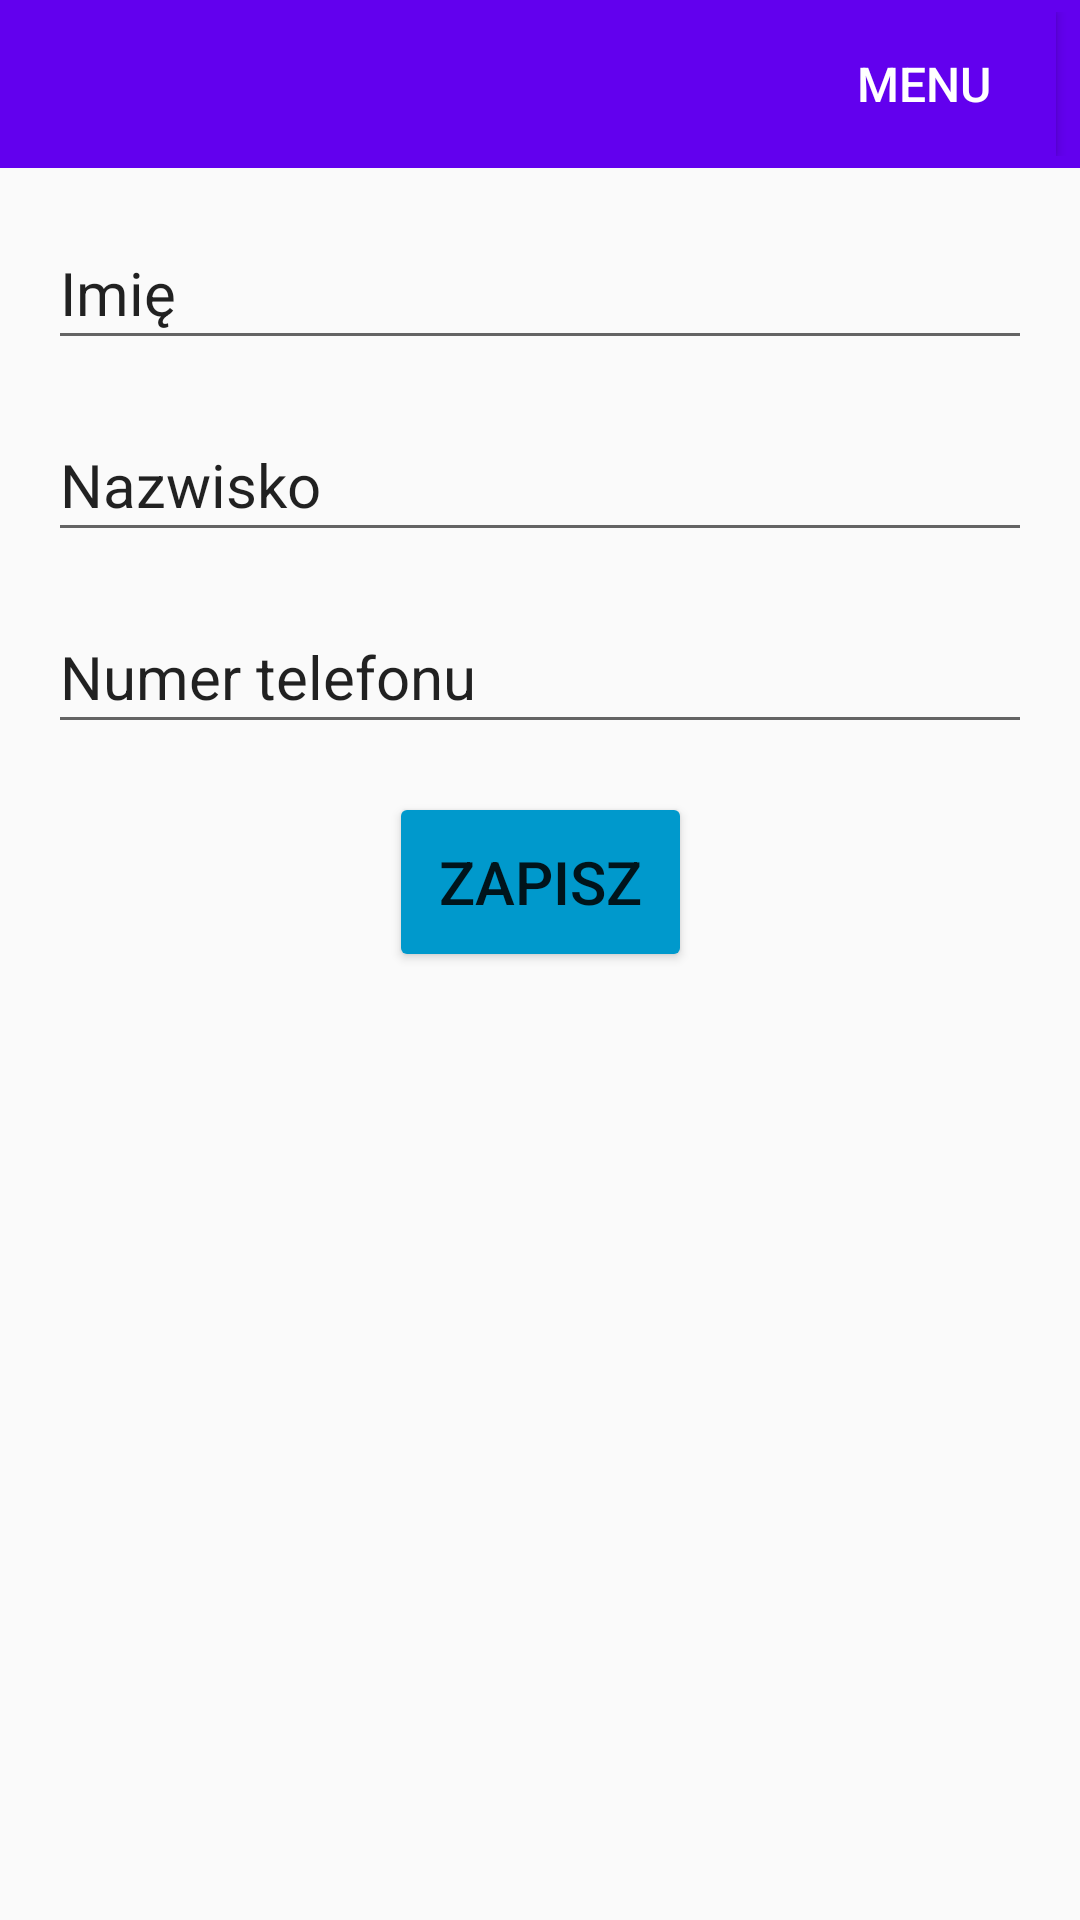

Android layout source for this screen:
<!-- AndroidManifest.xml: application theme Theme.AppCompat.Light.NoActionBar -->
<!-- res/layout/fragment_person_update.xml -->
<?xml version="1.0" encoding="utf-8"?>
<androidx.constraintlayout.widget.ConstraintLayout xmlns:android="http://schemas.android.com/apk/res/android"
    xmlns:tools="http://schemas.android.com/tools"
    xmlns:app="http://schemas.android.com/apk/res-auto"
    android:layout_width="match_parent"
    android:layout_height="match_parent"
    tools:context=".fragments.updatePerson.personUpdateFragment">

    <include
        android:id="@+id/toolbar"
        layout="@layout/activity_toolbar"
        app:layout_constraintEnd_toEndOf="parent"
        app:layout_constraintStart_toStartOf="parent"
        app:layout_constraintTop_toTopOf="parent" />

    <EditText
        android:id="@+id/name_update"
        android:layout_width="match_parent"
        android:layout_height="wrap_content"
        android:layout_marginStart="16dp"
        android:layout_marginTop="16dp"
        android:layout_marginEnd="16dp"
        android:ems="10"
        android:inputType="textPersonName"
        android:minHeight="48dp"
        android:text="Imię"
        android:textSize="20sp"
        app:layout_constraintEnd_toEndOf="parent"
        app:layout_constraintStart_toStartOf="parent"
        app:layout_constraintTop_toBottomOf="@+id/toolbar" />

    <EditText
        android:id="@+id/surname_update"
        android:layout_width="match_parent"
        android:layout_height="wrap_content"
        android:layout_marginStart="16dp"
        android:layout_marginTop="16dp"
        android:layout_marginEnd="16dp"
        android:ems="10"
        android:inputType="textPersonName"
        android:minHeight="48dp"
        android:text="Nazwisko"
        android:textSize="20sp"
        app:layout_constraintEnd_toEndOf="parent"
        app:layout_constraintStart_toStartOf="parent"
        app:layout_constraintTop_toBottomOf="@+id/name_update" />

    <EditText
        android:id="@+id/phone_update"
        android:layout_width="match_parent"
        android:layout_height="wrap_content"
        android:layout_marginStart="16dp"
        android:layout_marginTop="16dp"
        android:layout_marginEnd="16dp"
        android:ems="10"
        android:inputType="textPersonName"
        android:minHeight="48dp"
        android:text="Numer telefonu"
        android:textSize="20sp"
        app:layout_constraintEnd_toEndOf="parent"
        app:layout_constraintStart_toStartOf="parent"
        app:layout_constraintTop_toBottomOf="@+id/surname_update" />

    <Button
        android:id="@+id/update_btn"
        android:layout_width="101dp"
        android:layout_height="60dp"
        android:layout_marginTop="16dp"
        android:backgroundTint="@android:color/holo_blue_dark"
        android:text="Zapisz"
        android:textSize="20sp"
        app:layout_constraintEnd_toEndOf="parent"
        app:layout_constraintStart_toStartOf="parent"
        app:layout_constraintTop_toBottomOf="@+id/phone_update" />

</androidx.constraintlayout.widget.ConstraintLayout>
<!-- res/layout/activity_toolbar.xml (included above) -->
<?xml version="1.0" encoding="utf-8"?>
<androidx.appcompat.widget.Toolbar xmlns:android="http://schemas.android.com/apk/res/android"
    xmlns:app="http://schemas.android.com/apk/res-auto"
    android:id="@+id/toolbar"
    android:minHeight="?attr/actionBarSize"
    android:layout_width="match_parent"
    android:layout_height="wrap_content"
    android:background="@color/purple_500">

    <androidx.constraintlayout.widget.ConstraintLayout
        android:layout_width="wrap_content"
        android:layout_height="wrap_content"
        android:layout_gravity="end"
        android:background="@color/purple_500">

        <Button
            android:id="@+id/menu_button"
            android:layout_width="wrap_content"
            android:layout_height="wrap_content"
            android:layout_marginEnd="8dp"
            android:background="@color/purple_500"
            android:onClick="menuBtn"
            android:text="Menu"
            android:textColor="@color/white"
            android:textSize="16sp"
            app:layout_constraintBottom_toBottomOf="parent"
            app:layout_constraintEnd_toEndOf="parent"
            app:layout_constraintTop_toTopOf="parent" />

    </androidx.constraintlayout.widget.ConstraintLayout>

</androidx.appcompat.widget.Toolbar>
<!-- resources referenced by this layout -->
<resources>

  <!-- not gathered from this repository: default colours our renderer supplied (Android Studio template values) -->
  <color name="purple_500">#FF6200EE</color>
  <color name="white">#FFFFFFFF</color>
</resources>
